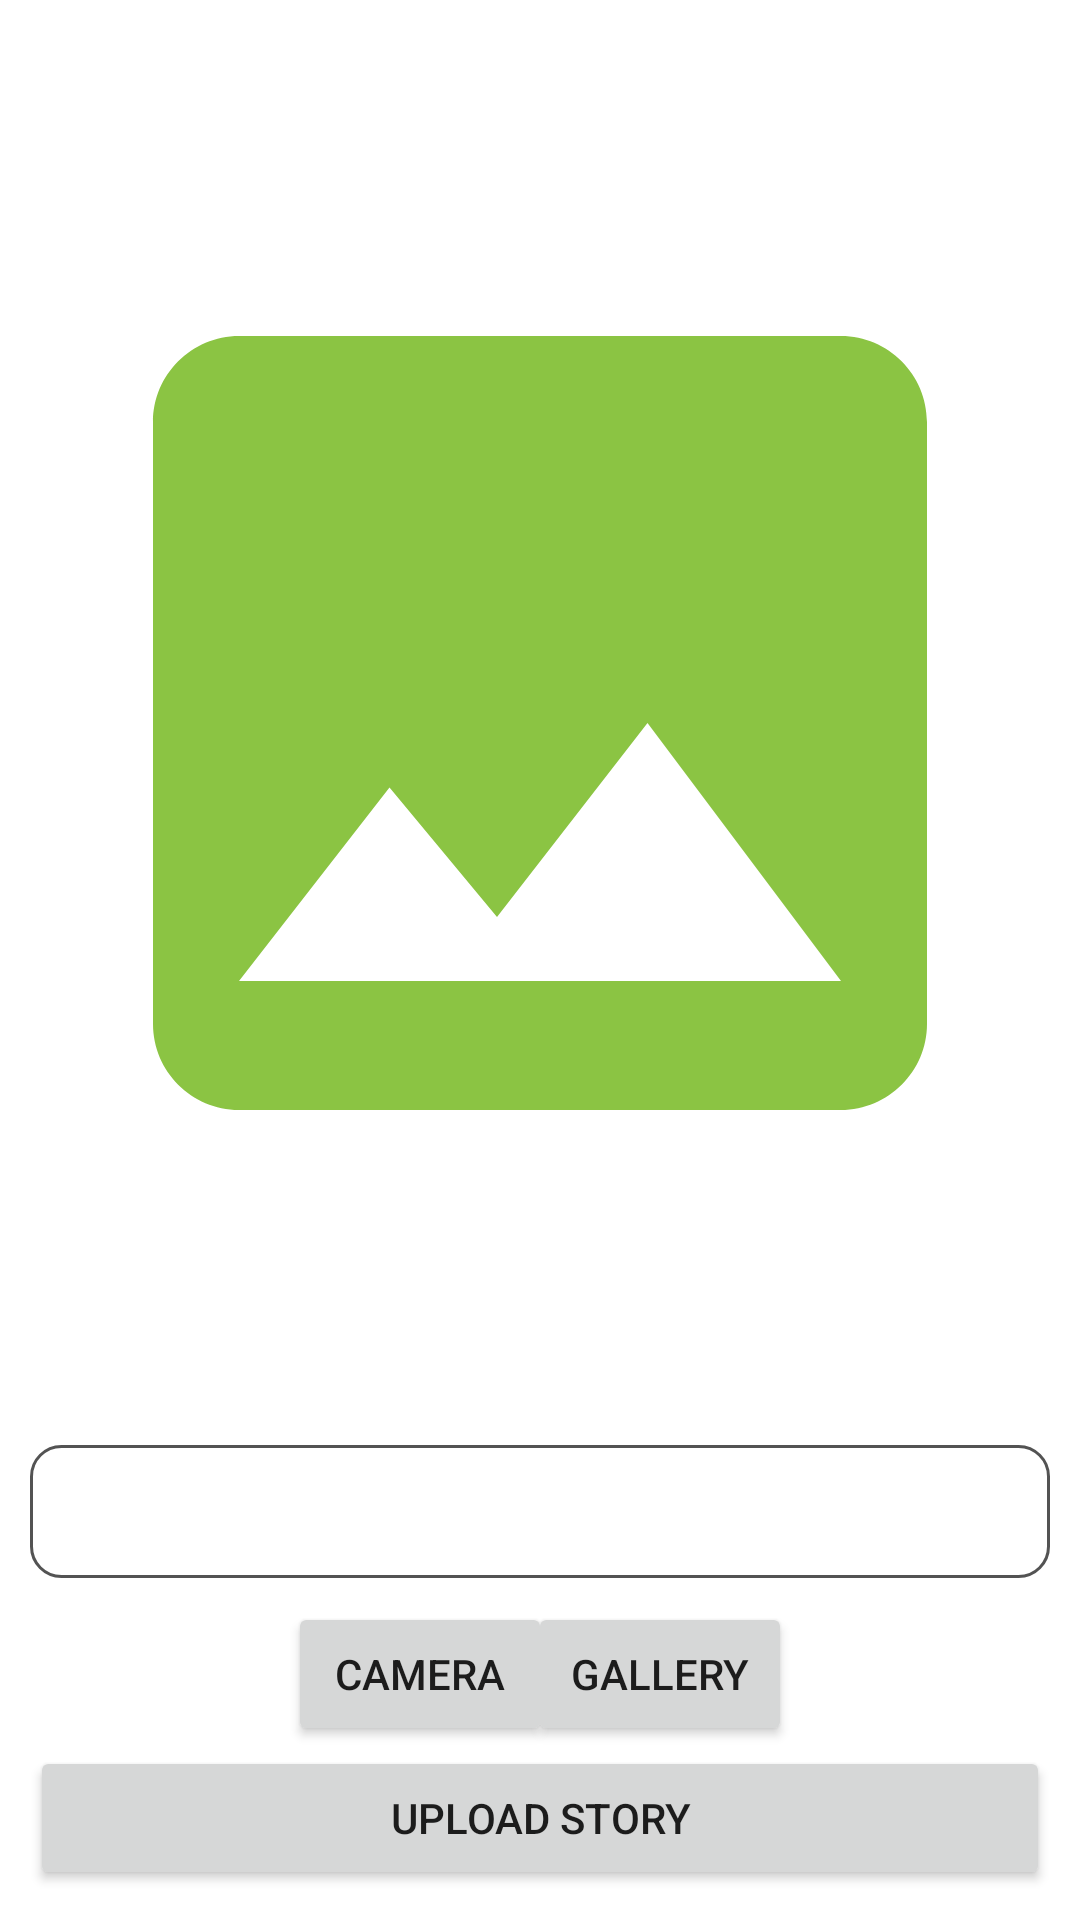

Write the Android layout XML for this screen, with the resource values it uses.
<!-- AndroidManifest.xml: application theme Theme.StoryApp -->
<!-- res/layout/activity_add_story.xml -->
<?xml version="1.0" encoding="utf-8"?>
<androidx.constraintlayout.widget.ConstraintLayout xmlns:android="http://schemas.android.com/apk/res/android"
    xmlns:app="http://schemas.android.com/apk/res-auto"
    xmlns:tools="http://schemas.android.com/tools"
    android:layout_width="match_parent"
    android:layout_height="match_parent"
    tools:context=".ui.AddStoryActivity">

    <ImageView
        android:id="@+id/preview_img"
        android:layout_width="0dp"
        android:layout_height="0dp"
        android:layout_marginStart="8dp"
        android:layout_marginTop="8dp"
        android:layout_marginEnd="8dp"
        android:layout_marginBottom="8dp"
        app:srcCompat="@drawable/ic_img_box"
        android:contentDescription="@string/add_image"
        app:layout_constraintEnd_toEndOf="parent"
        app:layout_constraintStart_toStartOf="parent"
        app:layout_constraintTop_toTopOf="parent"
        app:layout_constraintBottom_toTopOf="@+id/ed_description"
        />


    <Button
        android:id="@+id/camera_button"
        android:layout_width="0dp"
        android:layout_height="wrap_content"
        android:layout_marginStart="96dp"
        android:text="@string/add_story_camera"
        app:layout_constraintBottom_toTopOf="@+id/upload_button"
        app:layout_constraintStart_toStartOf="parent" />


    <Button
        android:id="@+id/gallery_button"
        android:layout_width="0dp"
        android:layout_height="wrap_content"
        android:layout_marginEnd="96dp"
        android:text="@string/add_story_gallery"
        app:layout_constraintBottom_toTopOf="@+id/upload_button"
        app:layout_constraintEnd_toEndOf="parent"
        app:layout_constraintTop_toBottomOf="@+id/ed_description"
        app:layout_constraintVertical_bias="1.0" />

    <EditText
        android:id="@+id/ed_description"
        android:layout_width="0dp"
        android:layout_height="wrap_content"
        android:layout_marginStart="10dp"
        android:layout_marginEnd="10dp"
        android:layout_marginBottom="8dp"
        android:background="@drawable/et_box"
        android:paddingStart="10dp"
        android:paddingTop="10dp"
        android:paddingEnd="5dp"
        android:paddingBottom="10dp"
        app:layout_constraintBottom_toTopOf="@+id/camera_button"
        app:layout_constraintEnd_toEndOf="parent"
        app:layout_constraintStart_toStartOf="parent" />

   <Button
       android:id="@+id/upload_button"
       android:layout_width="0dp"
       android:layout_height="wrap_content"
       android:text="@string/add_story_upload"
       android:layout_marginStart="10dp"
       android:layout_marginEnd="10dp"
       android:layout_marginBottom="10dp"
       app:layout_constraintStart_toStartOf="parent"
       app:layout_constraintEnd_toEndOf="parent"
       app:layout_constraintBottom_toBottomOf="parent"
       />

    <ProgressBar
        android:id="@+id/progressBar"
        style="?android:attr/progressBarStyle"
        android:layout_width="wrap_content"
        android:layout_height="wrap_content"
        android:visibility="gone"
        app:layout_constraintBottom_toBottomOf="parent"
        app:layout_constraintEnd_toEndOf="parent"
        app:layout_constraintStart_toStartOf="parent"
        app:layout_constraintTop_toTopOf="parent"
        tools:visibility="visible"
        />




</androidx.constraintlayout.widget.ConstraintLayout>
<!-- resources referenced by this layout -->
<resources>
  <!-- drawable et_box (drawable) -->
  <?xml version="1.0" encoding="utf-8"?>
  <selector xmlns:android="http://schemas.android.com/apk/res/android">
      <item android:state_enabled="true" android:state_focused="true">
          <shape android:shape="rectangle">
              <corners android:radius="10dp"/>
              <stroke android:color="@color/grey" android:width="1dp"/>
          </shape>
      </item>
  
  
      <item android:state_enabled="true">
          <shape android:shape="rectangle">
              <corners android:radius="10dp"/>
              <stroke android:color="@color/grey" android:width="1dp"/>
          </shape>
      </item>
  
  </selector>
  <!-- drawable ic_img_box (drawable) -->
  <vector android:height="24dp" android:tint="#8bc443"
      android:viewportHeight="24" android:viewportWidth="24"
      android:width="24dp" xmlns:android="http://schemas.android.com/apk/res/android">
      <path android:fillColor="@android:color/white" android:pathData="M21,19V5c0,-1.1 -0.9,-2 -2,-2H5c-1.1,0 -2,0.9 -2,2v14c0,1.1 0.9,2 2,2h14c1.1,0 2,-0.9 2,-2zM8.5,13.5l2.5,3.01L14.5,12l4.5,6H5l3.5,-4.5z"/>
  </vector>
  <string name="add_image">Add Image</string>
  <string name="add_story_camera">Camera</string>
  <string name="add_story_gallery">Gallery</string>
  <string name="add_story_upload">Upload Story</string>
  <style name="Theme.StoryApp" parent="Theme.MaterialComponents.DayNight.DarkActionBar">
          
          <item name="colorPrimary">@color/green_500</item>
          <item name="colorPrimaryVariant">@color/green_700</item>
          <item name="colorOnPrimary">@color/white</item>
          
          <item name="colorSecondary">@color/teal_200</item>
          <item name="colorSecondaryVariant">@color/teal_700</item>
          <item name="colorOnSecondary">@color/black</item>
          
          <item name="android:statusBarColor">?attr/colorPrimaryVariant</item>
          
      </style>
  <color name="grey">#535353</color>
  <color name="green_500">#8bc443</color>
  <color name="green_700">#679436</color>
  <color name="white">#FFFFFFFF</color>
  <color name="teal_200">#FF03DAC5</color>
  <color name="teal_700">#FF018786</color>
  <color name="black">#FF000000</color>
</resources>
